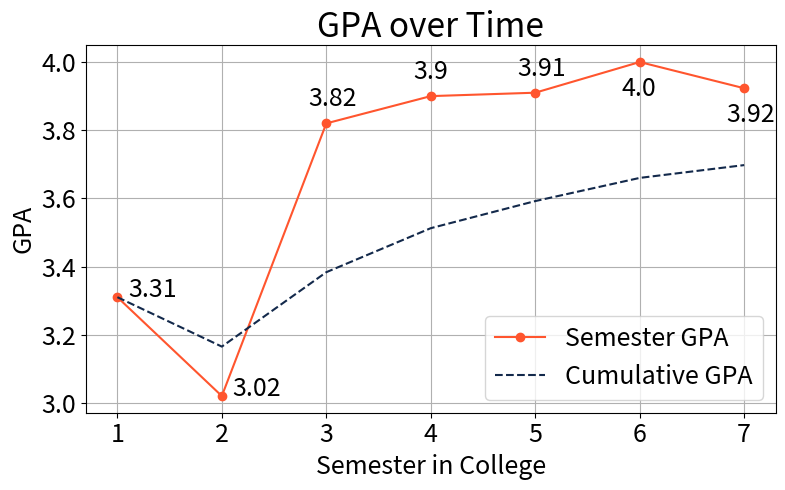

Python code for this plot: (Note: this script raises an exception after producing the figure.)
import matplotlib.pyplot as plt
import numpy as np

# EDIT HERE
gpa_each_sem = np.array([3.31, 3.02, 3.82, 3.90, 3.91, 4, 3.923076923])

semester_in_college = np.arange(1,len(gpa_each_sem)+1)
gpa_cum = np.cumsum(gpa_each_sem) / semester_in_college

fig = plt.figure(figsize=(8, 5))
ax = fig.add_subplot(111)
plt.plot(semester_in_college,gpa_each_sem,".-",
         markersize=12,
         color="#FF552E",
         label="Semester GPA")
plt.plot(semester_in_college,gpa_cum,"--",
         color="#13294B",
         label="Cumulative GPA")
for i in [1,2]:
    ax.annotate(str(round(gpa_each_sem[i-1],2)),xy=(i+.1,gpa_each_sem[i-1]),fontsize=18)
for i in [3,4,5]:
    ax.annotate(str(round(gpa_each_sem[i-1],2)),xy=(i-.17,gpa_each_sem[i-1]+.05),fontsize=18)
for i in [6,7]:
    ax.annotate(str(round(gpa_each_sem[i-1],2)),xy=(i-.17,gpa_each_sem[i-1]-.1),fontsize=18)
plt.xlabel("Semester in College", fontsize=18)
plt.ylabel("GPA", fontsize=18)
plt.title("GPA over Time", fontsize=24)
plt.xticks(fontsize= 18)
plt.yticks(fontsize= 18)
plt.tight_layout()
plt.legend(fontsize=18)
plt.grid()
plt.savefig("../src/static/img/gpa_by_sem")


